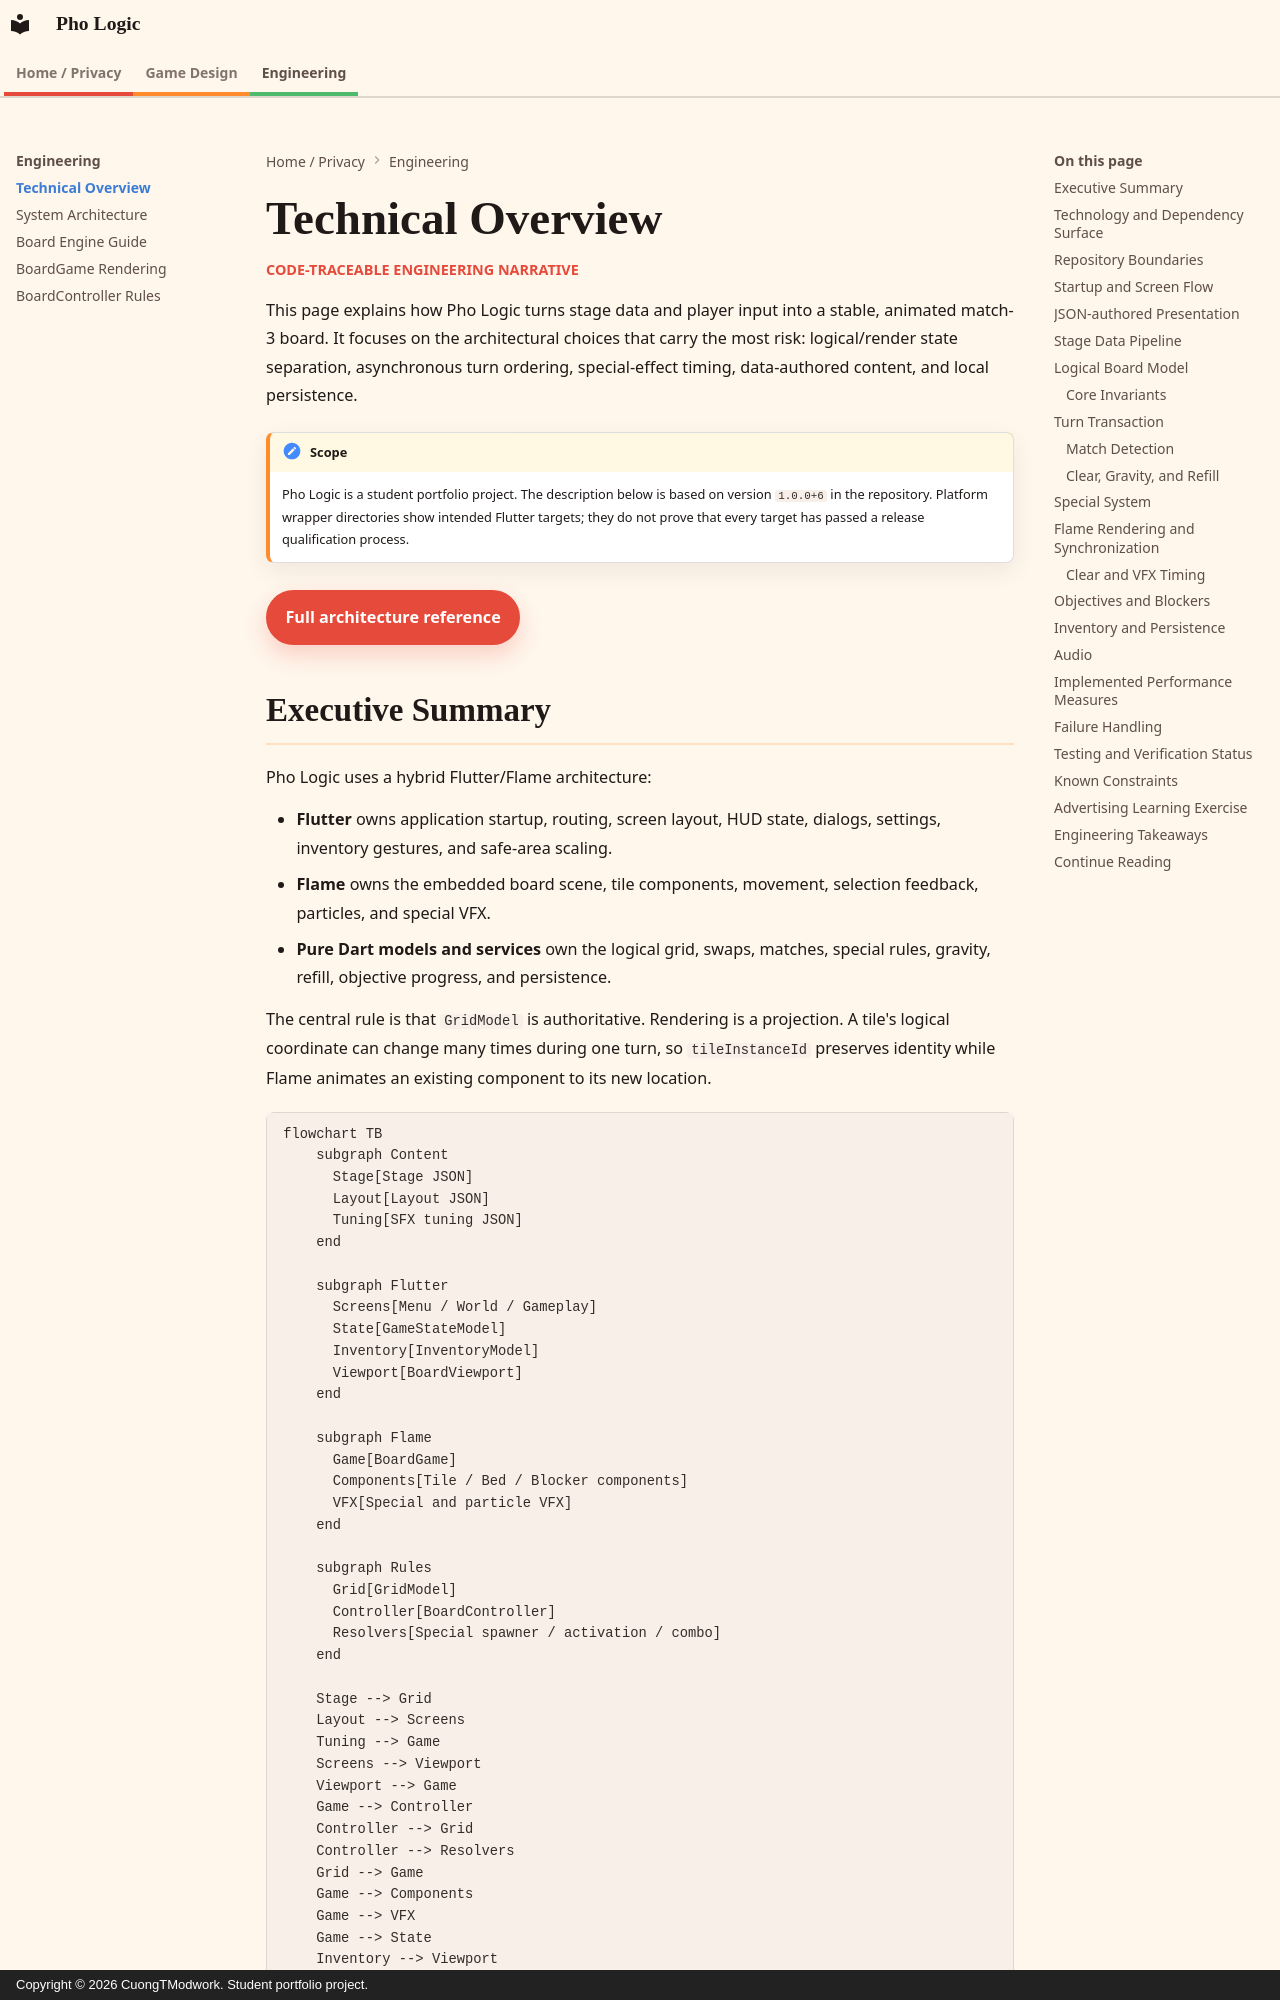

repository: CuongMe/pho_logic_mvp-finished · page: documentation.html · generator: mkdocs · copyright: Copyright © 2026 CuongTModwork. Student portfolio project.

---
title: Technical Overview
description: An engineering tour of Pho Logic's Flutter and Flame architecture, data flow, board rules, rendering, and known constraints.
---

# Technical Overview

<p class="section-kicker">Code-traceable engineering narrative</p>

This page explains how Pho Logic turns stage data and player input into a
stable, animated match-3 board. It focuses on the architectural choices that
carry the most risk: logical/render state separation, asynchronous turn
ordering, special-effect timing, data-authored content, and local persistence.

!!! important "Scope"

    Pho Logic is a student portfolio project. The description below is based
    on version `1.0.0+6` in the repository. Platform wrapper directories show
    intended Flutter targets; they do not prove that every target has passed a
    release qualification process.

<div class="doc-actions">
  <a class="md-button md-button--primary" href="architecture.html">Full architecture reference</a>
  <a class="md-button" href="gdd.html">Game Design Document</a>
  <a class="md-button" href="https://github.com/CuongMe/pho_logic_mvp">Source repository</a>
</div>

## Executive Summary

Pho Logic uses a hybrid Flutter/Flame architecture:

- **Flutter** owns application startup, routing, screen layout, HUD state,
  dialogs, settings, inventory gestures, and safe-area scaling.
- **Flame** owns the embedded board scene, tile components, movement,
  selection feedback, particles, and special VFX.
- **Pure Dart models and services** own the logical grid, swaps, matches,
  special rules, gravity, refill, objective progress, and persistence.

The central rule is that `GridModel` is authoritative. Rendering is a
projection. A tile's logical coordinate can change many times during one turn,
so `tileInstanceId` preserves identity while Flame animates an existing
component to its new location.

```mermaid
flowchart TB
    subgraph Content
      Stage[Stage JSON]
      Layout[Layout JSON]
      Tuning[SFX tuning JSON]
    end

    subgraph Flutter
      Screens[Menu / World / Gameplay]
      State[GameStateModel]
      Inventory[InventoryModel]
      Viewport[BoardViewport]
    end

    subgraph Flame
      Game[BoardGame]
      Components[Tile / Bed / Blocker components]
      VFX[Special and particle VFX]
    end

    subgraph Rules
      Grid[GridModel]
      Controller[BoardController]
      Resolvers[Special spawner / activation / combo]
    end

    Stage --> Grid
    Layout --> Screens
    Tuning --> Game
    Screens --> Viewport
    Viewport --> Game
    Game --> Controller
    Controller --> Grid
    Controller --> Resolvers
    Grid --> Game
    Game --> Components
    Game --> VFX
    Game --> State
    Inventory --> Viewport
```
